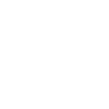
t = 0.00 s
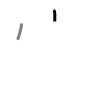
t = 1.50 s
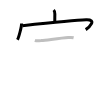
t = 3.25 s
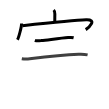
t = 4.75 s
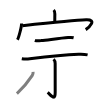
t = 6.50 s
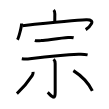
t = 8.00 s

The animated SVG that drew these frames (rendered in a browser with its animation timeline set to each time). Animation: 8 SMIL elements (animate=8); one cycle of 8.00 s.

<svg width="109px" height="109px" viewBox="0 0 px 109px" xmlns="http://www.w3.org/2000/svg" xmlns:xlink="http://www.w3.org/1999/xlink" xml:space="preserve" version="1.1"  baseProfile="full">
<path d="M53.66,10c0.98,0.98,1.18,2.25,1.18,4.02c0,2.1-0.08,5.48-0.08,7.48" style="fill:none;stroke:black;stroke-width:3;opacity:0">
  <animate attributeType="CSS" attributeName="opacity" from="0" to="1" begin="0s" dur="1s" repeatCount="0" fill="freeze" />
</path>
<path d="M21.58,23.38c0,3.48-2.81,14.05-4.08,16.37" style="fill:none;stroke:black;stroke-width:3;opacity:0">
  <animate attributeType="CSS" attributeName="opacity" from="0" to="1" begin="1s" dur="1s" repeatCount="0" fill="freeze" />
</path>
<path d="M22.52,25.74c15.1-1.61,51.73-5.49,63.62-5.9c11.16-0.39,3.23,7.41-0.42,9.78" style="fill:none;stroke:black;stroke-width:3;opacity:0">
  <animate attributeType="CSS" attributeName="opacity" from="0" to="1" begin="2s" dur="1s" repeatCount="0" fill="freeze" />
</path>
<path d="M34.87,40.44c1.74,0.71,4.56,0.37,6.4,0.17c6.92-0.73,20.29-2.52,26.86-3.03c1.84-0.14,3.69-0.31,5.5,0.13" style="fill:none;stroke:black;stroke-width:3;opacity:0">
  <animate attributeType="CSS" attributeName="opacity" from="0" to="1" begin="3s" dur="1s" repeatCount="0" fill="freeze" />
</path>
<path d="M21.81,58.7c2.94,0.55,5.43,0.46,7.95,0.15c12.24-1.48,34.49-3.92,48.86-4.51c2.98-0.12,6.04-0.07,8.99,0.56" style="fill:none;stroke:black;stroke-width:3;opacity:0">
  <animate attributeType="CSS" attributeName="opacity" from="0" to="1" begin="4s" dur="1s" repeatCount="0" fill="freeze" />
</path>
<path d="M53.58,59.2c1.05,1.05,1.58,2.68,1.58,4.26c0,12.55,0.03,24.52,0.03,28.79c0,9.08-3.89,3.26-7.51,0.22" style="fill:none;stroke:black;stroke-width:3;opacity:0">
  <animate attributeType="CSS" attributeName="opacity" from="0" to="1" begin="5s" dur="1s" repeatCount="0" fill="freeze" />
</path>
<path d="M33.11,71.79c0.09,1.32-0.22,2.69-0.97,3.84c-3.27,4.99-7.89,11.24-15.23,17.94" style="fill:none;stroke:black;stroke-width:3;opacity:0">
  <animate attributeType="CSS" attributeName="opacity" from="0" to="1" begin="6s" dur="1s" repeatCount="0" fill="freeze" />
</path>
<path d="M73.38,70.62c7.25,4.62,15.12,12.25,18.96,20.29" style="fill:none;stroke:black;stroke-width:3;opacity:0">
  <animate attributeType="CSS" attributeName="opacity" from="0" to="1" begin="7s" dur="1s" repeatCount="0" fill="freeze" />
</path>
</svg>
